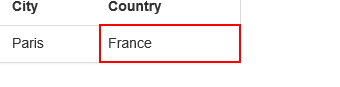
Task: Robotic Enterprise Framework
Workflow: ACME_AnalyzeTransaction

Step 1: get-text from the table cell in window 'ACME System 1 - Vendors - Search Results'

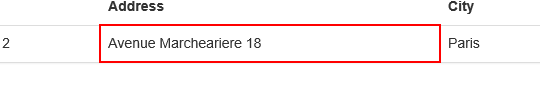
Step 2: get-text from the table cell in window 'ACME System 1 - Vendors - Search Results'

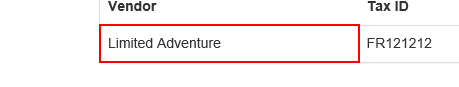
Step 3: get-text from the table cell in window 'ACME System 1 - Vendors - Search Results'